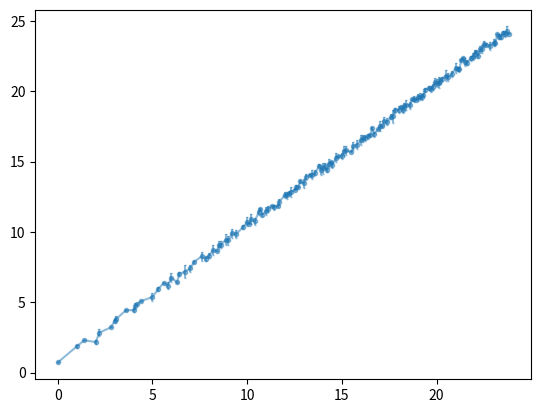

Write the Python code that produced this figure.
"""
Routines for averaging 2D and 3D images
in polar and spherical coordinates.

[redacted]

"""

import numpy as np


def radialavg(data, center=None, dphi=None,
              bounds=(0, 2*np.pi), portion=False,
              stdev=False, avg=True, weight=None):
    """
    Average data over bins of radial contours.

    Adapted from aziavg.py in https://github.com/davidgrier/dgmath/

    Parameters
    ----------
    data : `np.ndarray`
        Two-dimensional data array.
    center : `tuple`, shape `(2,)`, optional
        (x, y) coordinates of the point around which to compute average.
        Default is the image's geometric center.
    dphi : `float`, optional
        Angular division of bins on which to group angles when
        averaging.
    bounds : `tuple`, shape `(2,)`, optional
        Anglular range of average. The default is ``(0, 2*np.pi)``.
    portion : `bool`, optional
        Choose whether to scale data according to position in bin.
        Good for small number of bins and a lot of data.
    stdev : `bool`, optional
        Choose whether to return error bars for each bin.
        Only works for portion equal to False.
    avg : `bool`, optional
        Choose whether to average data along radial contours
        or compute sum.
    weight : `np.ndarray`, optional
        Relative weighting of each pixel in data.
        The default weighting is uniform.

    Returns
    -------
    result : `np.ndarray`
        One-dimensional radial average.
    phin : `np.ndarray`
        The bins of angles.
    stdev : `np.ndarray`, optional
        Standard deviations from the average.
    """
    y, x = np.indices(data.shape)

    if center is None:
        xc = (x.max() - x.min())/2.
        yc = (y.max() - y.min())/2.
    else:
        xc, yc = center

    a = data
    if weight is not None:
        a *= weight

    if dphi is None:
        dphi = (bounds[1] - bounds[0]) / 20

    # angle with respect to center
    phi = np.arctan2(y - yc, x - xc)
    phi[np.where(phi < 0)] += 2*np.pi

    # bin by angle with respect to center
    phin = np.arange(bounds[0], bounds[1], dphi)
    ndx = np.digitize(phi.flat, phin)
    N = phin.size

    if portion:
        # apportion data according to position in bin
        fh1 = ((phi.flat - phin[ndx-1]) / dphi).reshape(phi.shape)
        fl1 = 1 - fh1
        ah1 = fh1 * a
        al1 = fh1 * a
        # double count values that exist on the border
        # of 2 bins to smooth out binning of angles
        mdx = ndx.copy()
        fh2 = fh1.flat.copy()
        fl2 = fl1.flat.copy()
        # get location of borders
        idx = np.where(fh1.flat <= 0.)
        jdx = np.where(fh1.flat >= 1.)
        # shift border locations to previous/next bin
        mdx[idx] = mdx[idx] - 1
        mdx[jdx] = mdx[jdx] + 1
        mdx[mdx == N+1] = 1
        mdx[mdx == 0] = N
        # an angle that was at the top of a bin is
        # now at the bottom of next bin (and vice versa)
        fh2[idx] = 1.
        fl2[jdx] = 0.
        # reshape and weigh data
        fh2 = fh2.reshape(fh1.shape)
        fl2 = fh2.reshape(fl1.shape)
        ah2 = fh2 * a
        al2 = fl2 * a

    # bin up data according angle
    acc = np.zeros(phin.size)
    count = np.zeros(phin.size)
    std = np.zeros(phin.size)
    for n in range(1, N+1):
        w = np.where(ndx == n)
        if not portion:
            sample = a.flat[w]
            acc[n-1] += sample.sum()
            count[n-1] += sample.size
            std[n-1] = np.std(sample)
        else:
            v = np.where(mdx == n)
            acc[n-1] += al1.flat[w].sum() + al2.flat[v].sum()
            count[n-1] += fl1.flat[w].sum() + fl2.flat[v].sum()
            if n != N:
                count[n] = fh1.flat[w].sum() + fh2.flat[v].sum()
                acc[n] = ah1.flat[w].sum() + ah2.flat[v].sum()

    nz = np.where(count > 0)
    result = acc[nz]/count[nz] if avg else acc[nz]
    phin = phin[nz]
    std = std[nz]

    if not stdev:
        return result, phin
    else:
        return result, phin, std


def aziavg(data, center=None, rad=None,
           portion=False, stdev=False,
           avg=True, weight=None):
    '''
    Average data over bins of azimuthal contours.

    Extension of aziavg.py in https://github.com/davidgrier/dgmath/

    Parameters
    ----------
    data : `np.ndarray`
        Two-dimensional data array.
    center : `tuple`, shape `(2,)`, optional
        (x, y) coordinates of the point around which to compute average.
        Default is the image's geometric center.
    rad : `np.ndarray` or `int`, optional
        Array of bins to use in average or maximum radius.
        of average.
        The default is half of the minimum dimension of the data.
    portion : `bool`, optional
        Choose whether to portion data by position in bin.
        Good for small number of bins compared to dimension
        of data.
    stdev : `bool`, optional
        Choose whether to return error bars for each bin.
        Only works for portion equal to False.
    avg : `bool`, optional
        Choose whether to average data along azimuthal contours
        or to compute sum.
    weight : `np.ndarray`, optional
        Relative weighting of each pixel in data.
        The default weighting is uniform.

    Returns
    -------
    result : `np.ndarray`
        One-dimensional azimuthal average.
    rn : `np.ndarray`
        Radial bins of average.
    stdev : `np.ndarray`, optional
        Standard deviations from the average.
    '''
    y, x = np.indices(data.shape)

    if center is None:
        xc = (x.max() - x.min())/2.
        yc = (y.max() - y.min())/2.
    else:
        xc, yc = center

    if rad is None:
        rad = np.min([xc, x.max() - xc - 1, yc, y.max() - yc - 1])
        rad = np.floor(rad).astype(int) + 1

    a = data
    if weight is not None:
        a *= weight

    # distance to center
    r = np.hypot(x - xc, y - yc)

    # bin by distance to center
    if type(rad) is not np.ndarray:
        rn = np.arange(rad)
        dr = 1
    else:
        rn = rad
        dr = (rn[-1] - rn[0]) / rn.size
    ndx = np.digitize(r.flat, rn)

    if portion:
        # apportion data according to position in bin
        fh = ((r.flat - rn[ndx-1]) / dr).reshape(r.shape)
        fl = 1 - fh
        ah = fh * a
        al = fl * a

    # bin up data according to distance
    N = rn.size
    acc = np.zeros(N)
    count = np.zeros(N)
    std = np.zeros(N)
    for n in range(1, N):
        w = np.where(ndx == n)
        if not portion:
            sample = a.flat[w]
            acc[n-1] = sample.sum()
            count[n-1] = sample.size
            std[n-1] = np.std(sample)
        else:
            acc[n-1] += al.flat[w].sum()
            count[n-1] += fl.flat[w].sum()
            if n != N:
                acc[n] = ah.flat[w].sum()
                count[n] = fh.flat[w].sum()

    nz = np.where(count > 0)
    result = acc[nz]/count[nz] if avg else acc[nz]
    rn = rn[nz]
    std = std[nz]

    if not stdev:
        return result, rn
    else:
        return result, rn, std


def shellavg(data, center=None, rad=None,
             portion=False, stdev=False,
             avg=True, weight=None):
    """
    Average data over bins of spherical shells.

    Adapted from aziavg.py in https://github.com/davidgrier/dgmath/

    Parameters
    ----------
    data : `np.ndarray`
        Three-dimensional data array.
    center : `tuple`, shape `(3,)`, optional
        (x, y, z) coordinates of the point around which to compute average.
        Default is the image's geometric center.
    rad : `np.ndarray` or `int`, optional
        Array of bins to use in average or
        maximum radius of average.
        Default: half of the minimum dimension of the data.
    portion : `bool`, optional
        Choose whether to scale data according to position in bin.
        Good for small number of bins and a lot of data.
    stdev : `bool`, optional
        Choose whether to return error bars for each bin.
        Only works for portion equal to False.
    avg : `bool`, optional
        Choose whether to average data along shells or compute sum.
    weight : `np.ndarray`, optional
        Relative weighting of each pixel in data.
        The default weighting is uniform.

    Returns
    -------
    result : `np.ndarray`
        One-dimensional angular average.
    rn : `np.ndarray`
        Radial bins of the average.
    stdev : `np.ndarray`, optional
        Standard deviations from the average.
    """
    z, y, x = np.indices(data.shape)

    if center is None:
        xc = (x.max() - x.min())/2.
        yc = (y.max() - y.min())/2.
        zc = (z.max() - z.min())/2.
    else:
        xc, yc, zc = center

    if rad is None:
        rad = np.min([xc, x.max() - xc - 1,
                      yc, y.max() - yc - 1,
                      zc, z.max() - zc - 1])
        rad = np.floor(rad).astype(int) + 1

    a = data
    if weight is not None:
        a *= weight

    # distance to center
    r = np.sqrt((x-xc)**2 + (y-yc)**2 + (z-zc)**2)

    # bin by distance to center
    if type(rad) is not np.ndarray:
        rn = np.arange(rad)
        dr = 1
    else:
        rn = rad
        dr = (rad[-1] - rad[0]) / rad.size
    ndx = np.digitize(r.flat, rn)

    if portion:
        # apportion data according to position in bin
        fh = ((r.flat - rn[ndx-1]) / dr).reshape(r.shape)
        fl = 1 - fh
        ah = fh * a
        al = fl * a

    # bin up data according to distance
    N = rn.size
    acc = np.zeros(N)
    count = np.zeros(N)
    std = np.zeros(N)
    for n in range(1, N):
        w = np.where(ndx == n)
        if not portion:
            sample = a.flat[w]
            acc[n-1] = sample.sum()
            count[n-1] = sample.size
            std[n-1] = np.std(sample)
        else:
            acc[n-1] += al.flat[w].sum()
            count[n-1] += fl.flat[w].sum()
            if n != N:
                acc[n] = ah.flat[w].sum()
                count[n] = fh.flat[w].sum()

    nz = np.where(count > 0)
    result = acc[nz]/count[nz] if avg else acc[nz]
    rn = rn[nz]
    std = std[nz]

    if not stdev:
        return result, rn
    else:
        return result, rn, std


if __name__ == "__main__":
    from matplotlib import pyplot as plt

    test = 'aziavg'

    if test == 'aziavg':
        dim = 24
        y, x = np.indices([dim, dim])
        yc, xc = 0, 0
        image = np.hypot(x-xc, y-yc) + np.random.random(x.shape)
        rad = np.arange(0, dim, .1)
        profile, rn, std = aziavg(image, center=[xc, yc], rad=rad, stdev=True)
        print(rn.size, profile.size, std.size)
        plt.errorbar(rn, profile, yerr=std, marker='.', capsize=1, alpha=.5)
        plt.show()
    elif test == 'radialavg':
        dim = 24
        y, x = np.indices([dim, dim])
        xc, yc = (0, 0)
        image = np.hypot(y-yc, x-xc)
        profile, phin = radialavg(image, center=[xc, yc],
                                  dphi=np.pi/48, bounds=(0, np.pi/2))
        plt.scatter(phin, profile)
        plt.show()
    elif test == 'shellavg':
        dim = 24
        z, y, x = np.indices([dim, dim, dim])
        zc, yc, xc = (0, 0, 0)
        image = np.sqrt((x-xc)**2 + (y-yc)**2 + (z-zc)**2)
        rad = np.arange(0, dim, .1)
        profile, rn = shellavg(image,
                               center=[xc, yc, zc],
                               rad=rad)
        plt.scatter(rn, profile)
        plt.show()
